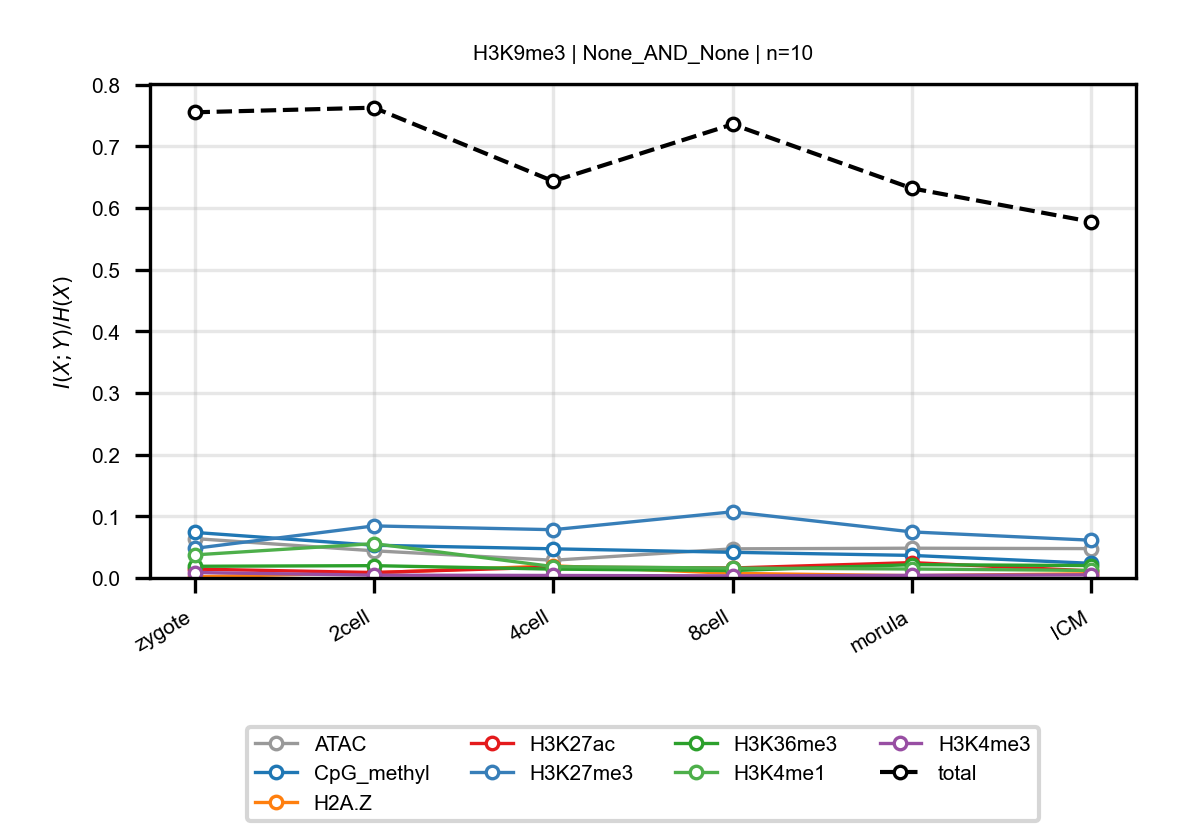

Values plotted in this chart, from the file beside it:
anchor, target, n_bins, stage, block, normalized_mi
H3K9me3, ATAC, 10, zygote, None_AND_None, 0.0639
H3K9me3, ATAC, 10, 2cell, None_AND_None, 0.04405
H3K9me3, ATAC, 10, 4cell, None_AND_None, 0.02873
H3K9me3, ATAC, 10, 8cell, None_AND_None, 0.04725
H3K9me3, ATAC, 10, morula, None_AND_None, 0.04826
H3K9me3, ATAC, 10, ICM, None_AND_None, 0.04762
H3K9me3, CpG_methyl, 10, zygote, None_AND_None, 0.07386
H3K9me3, CpG_methyl, 10, 2cell, None_AND_None, 0.05309
H3K9me3, CpG_methyl, 10, 4cell, None_AND_None, 0.04727
H3K9me3, CpG_methyl, 10, 8cell, None_AND_None, 0.0416
H3K9me3, CpG_methyl, 10, morula, None_AND_None, 0.03657
H3K9me3, CpG_methyl, 10, ICM, None_AND_None, 0.02377
H3K9me3, H2A.Z, 10, zygote, None_AND_None, 0.001866
H3K9me3, H2A.Z, 10, 2cell, None_AND_None, 0.008436
H3K9me3, H2A.Z, 10, 4cell, None_AND_None, 0.01973
H3K9me3, H2A.Z, 10, 8cell, None_AND_None, 0.007463
H3K9me3, H2A.Z, 10, morula, None_AND_None, 0.0037
H3K9me3, H2A.Z, 10, ICM, None_AND_None, 0.006864
H3K9me3, H3K27ac, 10, zygote, None_AND_None, 0.01443
H3K9me3, H3K27ac, 10, 2cell, None_AND_None, 0.008857
H3K9me3, H3K27ac, 10, 4cell, None_AND_None, 0.01761
H3K9me3, H3K27ac, 10, 8cell, None_AND_None, 0.01615
H3K9me3, H3K27ac, 10, morula, None_AND_None, 0.02491
H3K9me3, H3K27ac, 10, ICM, None_AND_None, 0.01148
H3K9me3, H3K27me3, 10, zygote, None_AND_None, 0.04793
H3K9me3, H3K27me3, 10, 2cell, None_AND_None, 0.08441
H3K9me3, H3K27me3, 10, 4cell, None_AND_None, 0.07827
H3K9me3, H3K27me3, 10, 8cell, None_AND_None, 0.1073
H3K9me3, H3K27me3, 10, morula, None_AND_None, 0.07466
H3K9me3, H3K27me3, 10, ICM, None_AND_None, 0.06121
H3K9me3, H3K36me3, 10, zygote, None_AND_None, 0.01894
H3K9me3, H3K36me3, 10, 2cell, None_AND_None, 0.01997
H3K9me3, H3K36me3, 10, 4cell, None_AND_None, 0.01435
H3K9me3, H3K36me3, 10, 8cell, None_AND_None, 0.01201
H3K9me3, H3K36me3, 10, morula, None_AND_None, 0.02156
H3K9me3, H3K36me3, 10, ICM, None_AND_None, 0.02014
H3K9me3, H3K4me1, 10, zygote, None_AND_None, 0.03742
H3K9me3, H3K4me1, 10, 2cell, None_AND_None, 0.05566
H3K9me3, H3K4me1, 10, 4cell, None_AND_None, 0.01843
H3K9me3, H3K4me1, 10, 8cell, None_AND_None, 0.01605
H3K9me3, H3K4me1, 10, morula, None_AND_None, 0.01453
H3K9me3, H3K4me1, 10, ICM, None_AND_None, 0.0122
H3K9me3, H3K4me3, 10, zygote, None_AND_None, 0.008856
H3K9me3, H3K4me3, 10, 2cell, None_AND_None, 0.004575
H3K9me3, H3K4me3, 10, 4cell, None_AND_None, 0.004065
H3K9me3, H3K4me3, 10, 8cell, None_AND_None, 0.003425
H3K9me3, H3K4me3, 10, morula, None_AND_None, 0.004227
H3K9me3, H3K4me3, 10, ICM, None_AND_None, 0.005073
H3K9me3, total, 10, zygote, None_AND_None, 0.7551
H3K9me3, total, 10, 2cell, None_AND_None, 0.7625
H3K9me3, total, 10, 4cell, None_AND_None, 0.6433
H3K9me3, total, 10, 8cell, None_AND_None, 0.7356
H3K9me3, total, 10, morula, None_AND_None, 0.6317
H3K9me3, total, 10, ICM, None_AND_None, 0.5775
